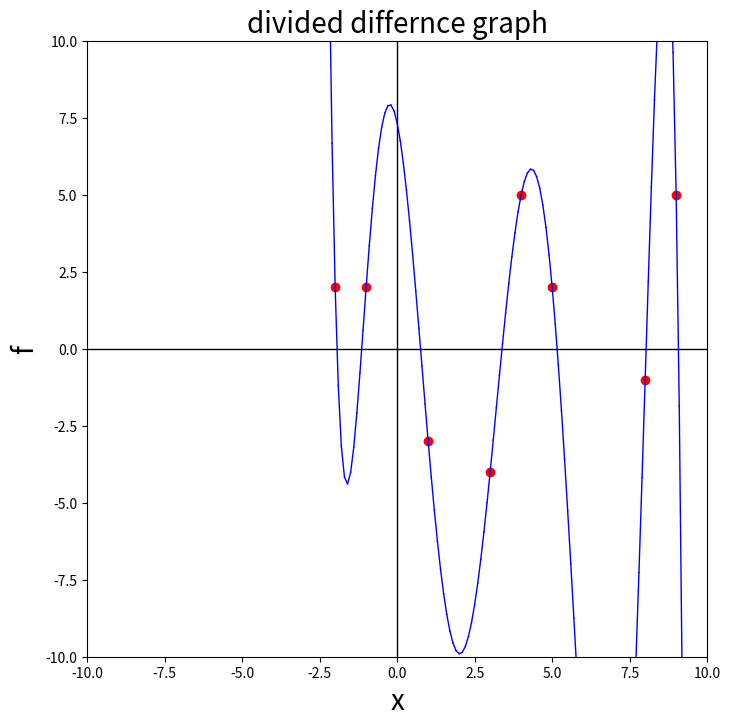

Here is the Python script that generated this plot:
import math
import numpy as NP
from matplotlib import pyplot as plt
import sys

# Loading inputs
x = [-2.0, -1.0, 1.0, 3.0, 4.0, 5.0, 8.0, 9.0]
# new x's for testing
#x = [-4.0, -2.0, 1.0, 2.0, 6.0, 7.0, 9.0, 10.0]
# Loading outputs
y = [2.0, 2.0, -3, -4.0, 5.0, 2.0, -1.0, 5.0]

# Finding the number of points
N = len(x)
M = len(y)
if(N!= M):
  print("The number of inputs does not match the number of outputs")
  sys.exit("Peace OUT!")
else:
  print("Number points =", N)

# Sets figure size
plt.figure(figsize=(8,8))

# Creats an x y plane
left = -10
right = 10
bottom = -10
top = 10
plt.axis([left, right, bottom, top])
plt.ylabel('f', fontsize=20)
plt.xlabel('x', fontsize=20)
plt.title('divided differnce graph', fontsize=20)

# Plotting x and y axis
lines = plt.plot([left , right], [0.0, 0.0], color='k', linewidth=1.0)
lines = plt.plot([0.0 , 0.0], [bottom, top], color='k', linewidth=1.0)

# Ploting points
plt.plot(x, y, 'o', color ='r')

# Setting the coefficients
a = [0.0 for i in range(N)]

div_diff = [[0.0 for k in range(N)] for k in range(N)]
for i in range(N):
    div_diff[i][0] = y[i]  # First column is just the y values

for j in range(1, N):  # Loop over columns
    for i in range(N - j):  # Loop over rows
        div_diff[i][j] = (div_diff[i + 1][j - 1] - div_diff[i][j - 1]) / (x[i + j] - x[i])

for i in range(N):
    a[i] = div_diff[0][i]  # Coefficients are the top row of the divided difference table


# Final function to be plotted.
def f(xx):
  b = [0.0 for i in range(N)]
  b[0] = a[0]  # Start with the first coefficient
  sum = b[0]
  for i in range(1, N):  # Build the Newton polynomial incrementally
      b[i] = a[i]
      for j in range(i - 1, -1, -1):
          b[i] = b[i] * (xx - x[j])
  for i in range(1, N):
      sum += b[i]
  return(sum)

# Draw function
dx = 0.1
xx = left

while xx < right:
  # printing values of actual x points listed above.
  if any(abs(xx - xi) < 1e-9 for xi in x):
    print(f"f({xx}) = {f(xx)}")
  lines = plt.plot([xx , xx+dx], [f(xx),f(xx+dx)], color='b', linewidth=1.0)
  xx += dx

plt.show()

